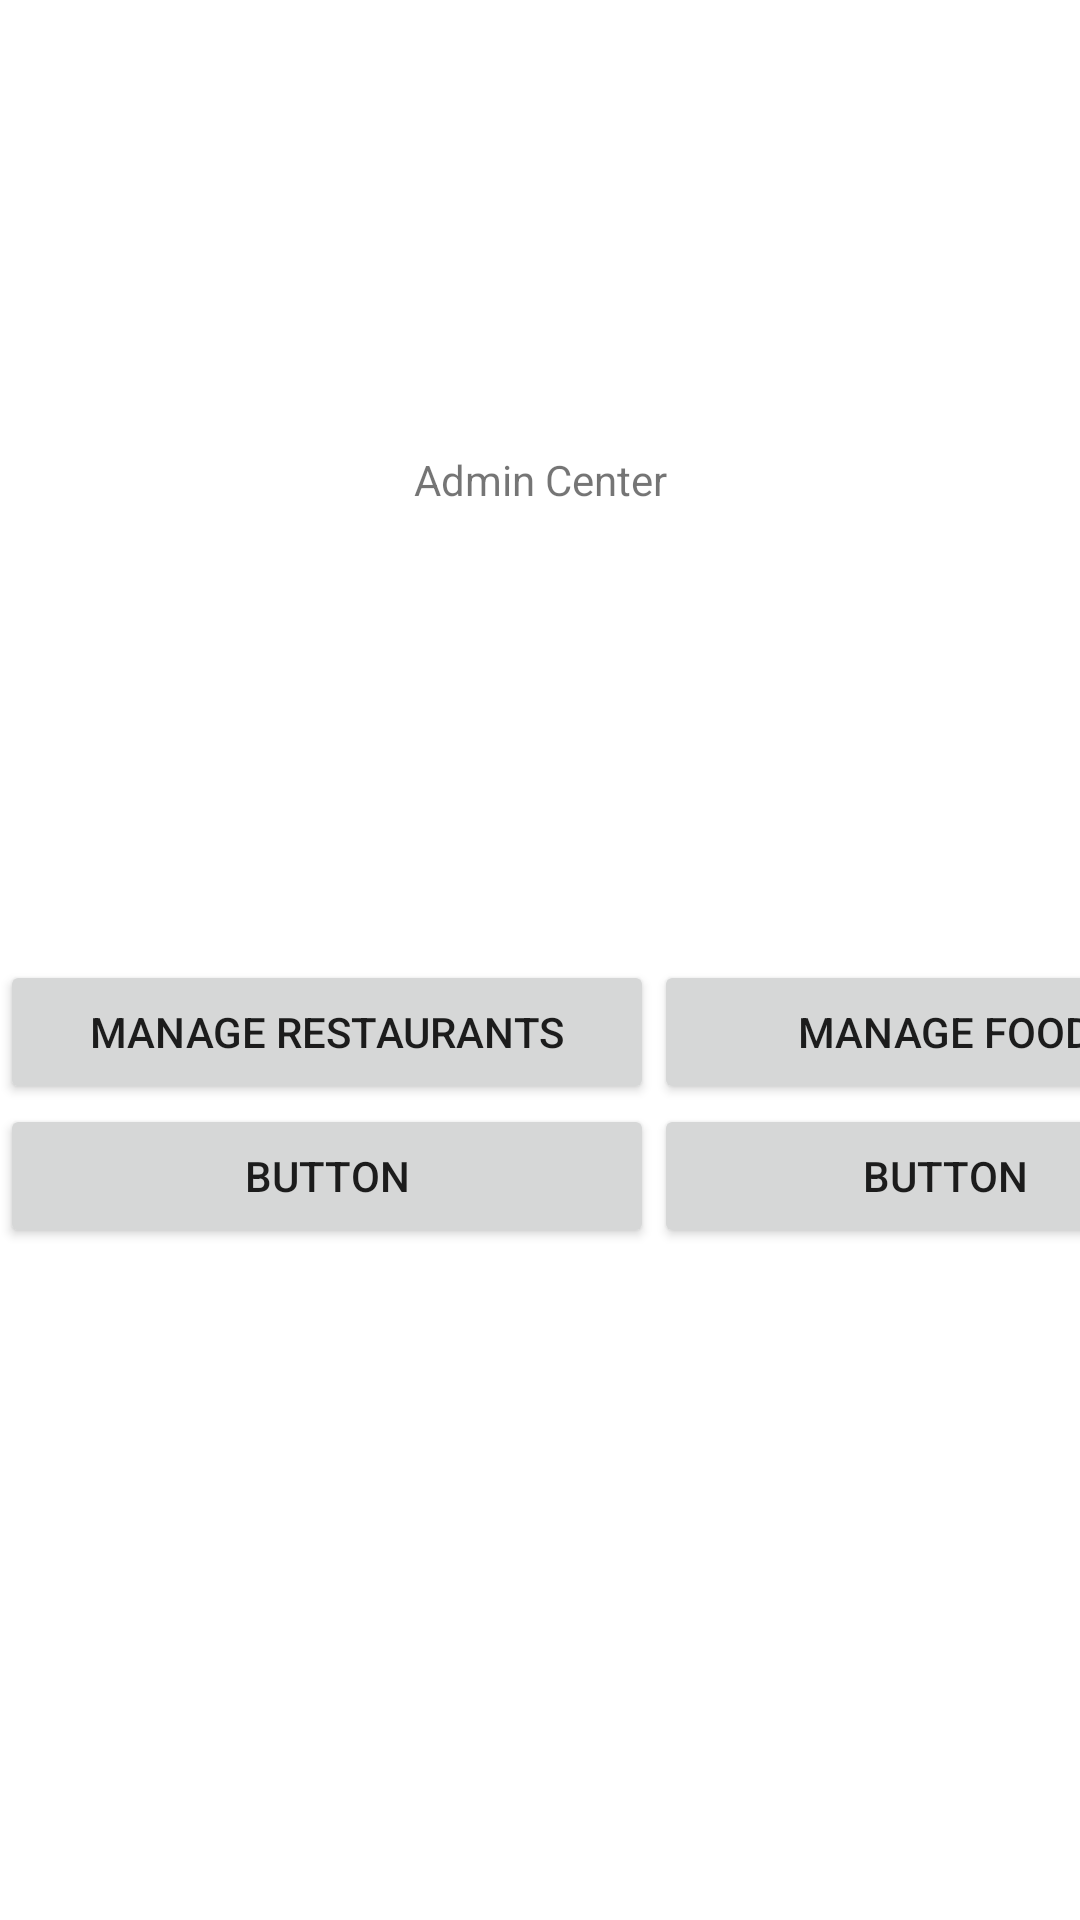

Write the Android layout XML for this screen, with the resource values it uses.
<!-- AndroidManifest.xml: application theme Theme.Chops -->
<!-- res/layout/activity_admin.xml -->
<?xml version="1.0" encoding="utf-8"?>
<androidx.constraintlayout.widget.ConstraintLayout xmlns:android="http://schemas.android.com/apk/res/android"
    xmlns:app="http://schemas.android.com/apk/res-auto"
    xmlns:tools="http://schemas.android.com/tools"
    android:layout_width="match_parent"
    android:layout_height="match_parent"
    tools:context=".Admin.AdminActivity">

    <LinearLayout
        android:layout_width="match_parent"
        android:layout_height="match_parent"
        android:orientation="vertical">

        <TextView
            android:id="@+id/adminText"
            android:layout_width="match_parent"
            android:layout_height="match_parent"
            android:layout_weight="1"
            android:gravity="center_vertical"
            android:text="Admin Center"
            android:textAlignment="center" />

        <TableLayout
            android:layout_width="match_parent"
            android:layout_height="match_parent"
            android:layout_weight="1">

            <TableRow
                android:layout_width="match_parent"
                android:layout_height="125dp">

                <Button
                    android:id="@+id/mangerest"
                    android:layout_width="218dp"
                    android:layout_height="match_parent"
                    android:text="Manage Restaurants" />

                <Button
                    android:id="@+id/managefood"
                    android:layout_width="194dp"
                    android:layout_height="wrap_content"
                    android:text="Manage Food" />
            </TableRow>

            <TableRow
                android:layout_width="match_parent"
                android:layout_height="match_parent">

                <Button
                    android:id="@+id/button6"
                    android:layout_width="wrap_content"
                    android:layout_height="wrap_content"
                    android:text="Button" />

                <Button
                    android:id="@+id/button5"
                    android:layout_width="wrap_content"
                    android:layout_height="wrap_content"
                    android:text="Button" />
            </TableRow>

        </TableLayout>
    </LinearLayout>
</androidx.constraintlayout.widget.ConstraintLayout>
<!-- resources referenced by this layout -->
<resources>
  <style name="Theme.Chops" parent="Theme.MaterialComponents.DayNight.DarkActionBar">
          
          <item name="colorPrimary">@color/purple_500</item>
          <item name="colorPrimaryVariant">@color/purple_700</item>
          <item name="colorOnPrimary">@color/white</item>
          
          <item name="colorSecondary">@color/teal_200</item>
          <item name="colorSecondaryVariant">@color/teal_700</item>
          <item name="colorOnSecondary">@color/black</item>
          
          <item name="android:statusBarColor">?attr/colorPrimaryVariant</item>
          
      </style>
  <color name="purple_500">#FF6200EE</color>
  <color name="purple_700">#FF3700B3</color>
  <color name="white">#FFFFFFFF</color>
  <color name="teal_200">#FF03DAC5</color>
  <color name="teal_700">#FF018786</color>
  <color name="black">#FF000000</color>
</resources>
